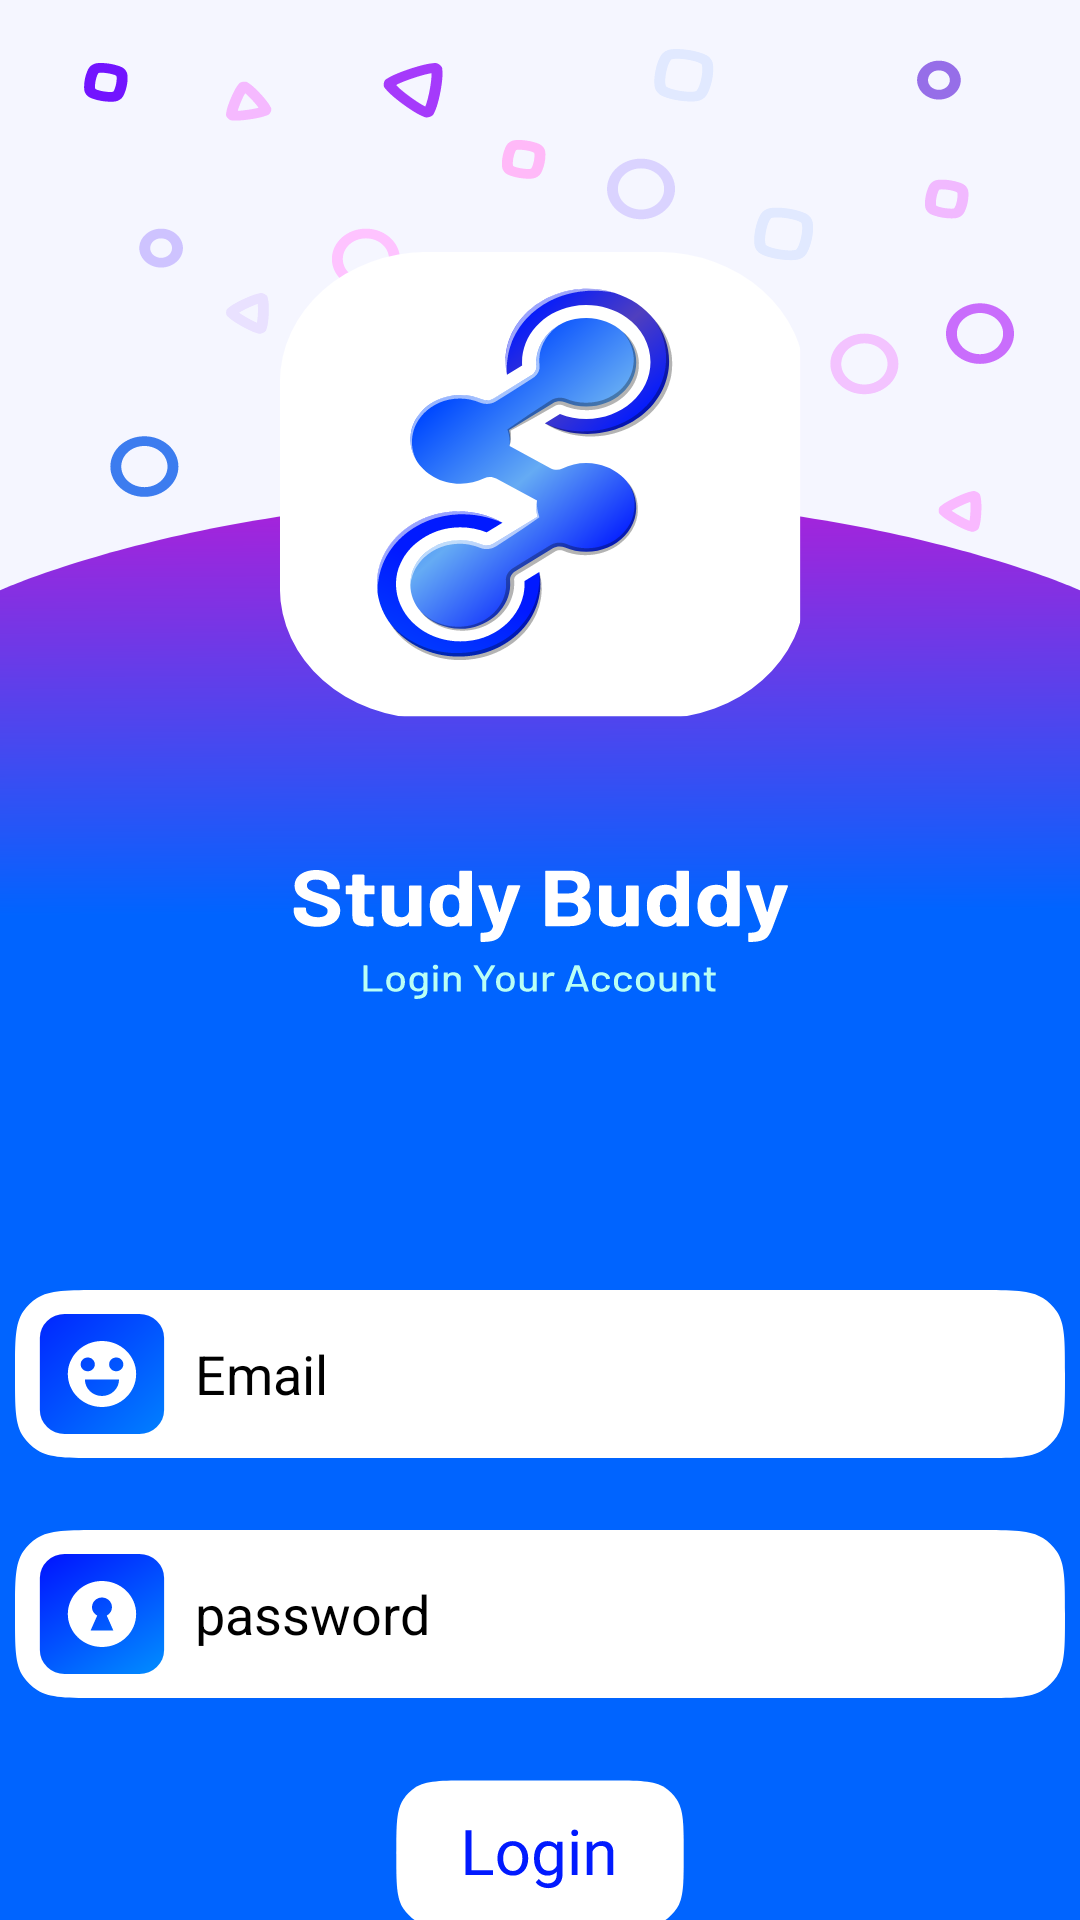

Android layout source for this screen:
<!-- AndroidManifest.xml: application theme Theme.Logintrial0 -->
<!-- res/layout/activity_login.xml -->
<?xml version="1.0" encoding="utf-8"?>
<androidx.constraintlayout.widget.ConstraintLayout xmlns:android="http://schemas.android.com/apk/res/android"
    xmlns:app="http://schemas.android.com/apk/res-auto"
    xmlns:tools="http://schemas.android.com/tools"
    android:layout_width="match_parent"
    android:layout_height="match_parent"
    android:background="@drawable/ic_loginpage_bg"
    tools:context=".login">

    <EditText
        android:id="@+id/email"
        android:layout_width="wrap_content"
        android:layout_height="wrap_content"
        android:layout_marginTop="430dp"
        android:autofillHints="emailAddress"
        android:background="@drawable/ic_emal_input_login"
        android:ems="10"
        android:hint="@string/email"
        android:inputType="textEmailAddress"
        android:paddingStart="60dp"
        android:textColor="@color/black"
        android:textColorHint="@color/black"
        app:layout_constraintBottom_toBottomOf="parent"
        app:layout_constraintEnd_toEndOf="parent"
        app:layout_constraintStart_toStartOf="parent"
        app:layout_constraintTop_toTopOf="parent"
        app:layout_constraintVertical_bias="0.0"
        tools:ignore="TouchTargetSizeCheck" />

    <EditText
        android:id="@+id/password"
        android:layout_width="wrap_content"
        android:layout_height="wrap_content"
        android:layout_marginTop="24dp"
        android:autofillHints="password"
        android:background="@drawable/ic_password_input_login"
        android:ems="10"
        android:hint="@string/password"
        android:inputType="textPassword"
        android:paddingStart="60dp"
        android:textColor="@color/black"
        android:textColorHint="@color/black"
        app:layout_constraintEnd_toEndOf="parent"
        app:layout_constraintStart_toStartOf="parent"
        app:layout_constraintTop_toBottomOf="@+id/email"
        tools:ignore="TouchTargetSizeCheck,TextContrastCheck" />

    <Button
        android:id="@+id/loginbutton"
        android:layout_width="wrap_content"
        android:layout_height="wrap_content"
        android:layout_marginStart="16dp"
        android:layout_marginTop="24dp"
        android:layout_marginEnd="16dp"
        android:background="@drawable/ic_login_button"
        android:textSize="16sp"
        app:layout_constraintEnd_toEndOf="parent"
        app:layout_constraintStart_toStartOf="parent"
        app:layout_constraintTop_toBottomOf="@+id/password" />

    <TextView
        android:id="@+id/login_"
        android:layout_width="0dp"
        android:layout_height="wrap_content"
        android:layout_marginTop="8dp"
        android:fontFamily="@font/barlow_medium"
        android:text="@string/new_here_create_account"
        android:textAlignment="center"
        android:textColor="#B9FFF5"
        android:textSize="16sp"
        app:layout_constraintEnd_toEndOf="parent"
        app:layout_constraintStart_toStartOf="parent"
        app:layout_constraintTop_toBottomOf="@+id/loginbutton"
        tools:ignore="TextContrastCheck" />

    <ProgressBar
        android:id="@+id/progressBar"
        style="?android:attr/progressBarStyle"
        android:layout_width="wrap_content"
        android:layout_height="wrap_content"
        android:layout_marginBottom="156dp"
        android:visibility="invisible"
        app:layout_constraintBottom_toBottomOf="parent"
        app:layout_constraintEnd_toEndOf="parent"
        app:layout_constraintHorizontal_bias="0.498"
        app:layout_constraintStart_toStartOf="parent"
        app:layout_constraintTop_toBottomOf="@+id/forget_password"
        app:layout_constraintVertical_bias="0.13999999" />

    <TextView
        android:id="@+id/forget_password"
        android:layout_width="0dp"
        android:layout_height="wrap_content"
        android:layout_marginTop="10dp"
        android:fontFamily="@font/barlow_medium"
        android:text="@string/forget_password"
        android:textAlignment="center"
        android:textColor="#B9FFF5"
        android:textSize="16sp"
        app:layout_constraintEnd_toEndOf="parent"
        app:layout_constraintStart_toStartOf="parent"
        app:layout_constraintTop_toBottomOf="@+id/login_" />


</androidx.constraintlayout.widget.ConstraintLayout>
<!-- resources referenced by this layout -->
<resources>
  <color name="black">#FF000000</color>
  <!-- drawable ic_emal_input_login: vector/xml drawable (drawable, 2270 chars, omitted) -->
  <!-- drawable ic_login_button: vector/xml drawable (drawable, 5147 chars, omitted) -->
  <!-- drawable ic_loginpage_bg: vector/xml drawable (drawable, 137229 chars, omitted) -->
  <!-- drawable ic_password_input_login (drawable) -->
  <vector xmlns:android="http://schemas.android.com/apk/res/android"
      xmlns:aapt="http://schemas.android.com/aapt"
      android:width="350dp"
      android:height="56dp"
      android:viewportWidth="338"
      android:viewportHeight="56">
    <path
        android:pathData="M0,28C0,16.764 0,11.146 2.696,7.111C3.864,5.364 5.364,3.864 7.111,2.696C11.146,0 16.764,0 28,0H310C321.236,0 326.853,0 330.889,2.696C332.636,3.864 334.136,5.364 335.304,7.111C338,11.146 338,16.764 338,28V28C338,39.235 338,44.853 335.304,48.889C334.136,50.636 332.636,52.136 330.889,53.303C326.853,56 321.236,56 310,56H28C16.764,56 11.146,56 7.111,53.303C5.364,52.136 3.864,50.636 2.696,48.889C0,44.853 0,39.235 0,28V28Z"
        android:fillColor="#ffffff"/>
    <path
        android:pathData="M16,8L40,8A8,8 0,0 1,48 16L48,40A8,8 0,0 1,40 48L16,48A8,8 0,0 1,8 40L8,16A8,8 0,0 1,16 8z">
      <aapt:attr name="android:fillColor">
        <gradient 
            android:startY="8.00031"
            android:startX="14"
            android:endY="48.0003"
            android:endX="40.5"
            android:type="linear">
          <item android:offset="0" android:color="#FF011AFF"/>
          <item android:offset="1" android:color="#FF0185FF"/>
        </gradient>
      </aapt:attr>
    </path>
    <path
        android:pathData="M28,17C25.083,17 22.285,18.159 20.222,20.222C18.159,22.285 17,25.083 17,28C17,30.917 18.159,33.715 20.222,35.778C22.285,37.841 25.083,39 28,39C30.917,39 33.715,37.841 35.778,35.778C37.841,33.715 39,30.917 39,28C39,25.083 37.841,22.285 35.778,20.222C33.715,18.159 30.917,17 28,17V17ZM28,22.5C28.851,22.5 29.667,22.838 30.269,23.44C30.87,24.041 31.208,24.857 31.208,25.708C31.208,26.285 31.052,26.85 30.757,27.345C30.463,27.84 30.041,28.247 29.535,28.522L31.667,33.5H24.333L26.465,28.526C25.959,28.25 25.536,27.843 25.242,27.347C24.947,26.851 24.792,26.285 24.792,25.708C24.792,24.857 25.13,24.041 25.731,23.44C26.333,22.838 27.149,22.5 28,22.5V22.5Z"
        android:fillColor="#ffffff"/>
  </vector>
  <string name="email">Email</string>
  <string name="forget_password">Forget Password</string>
  <string name="new_here_create_account">New here? Create Account</string>
  <string name="password">password</string>
  <style name="Theme.Logintrial0" parent="Theme.MaterialComponents.Light.NoActionBar.Bridge">
          
          <item name="colorPrimary">@color/brand</item>
          <item name="colorPrimaryVariant">@color/brand</item>
          <item name="colorOnPrimary">@color/white</item>
          
          <item name="colorSecondary">@color/teal_200</item>
          <item name="colorSecondaryVariant">@color/teal_700</item>
          <item name="colorOnSecondary">@color/black</item>
          
          <item name="android:statusBarColor" tools:targetApi="l">?attr/colorPrimaryVariant</item>
          
      </style>
  <color name="brand">#FF0136FF</color>
  <color name="white">#FFFFFFFF</color>
  <color name="teal_200">#FF03DAC5</color>
  <color name="teal_700">#FF018786</color>
</resources>
